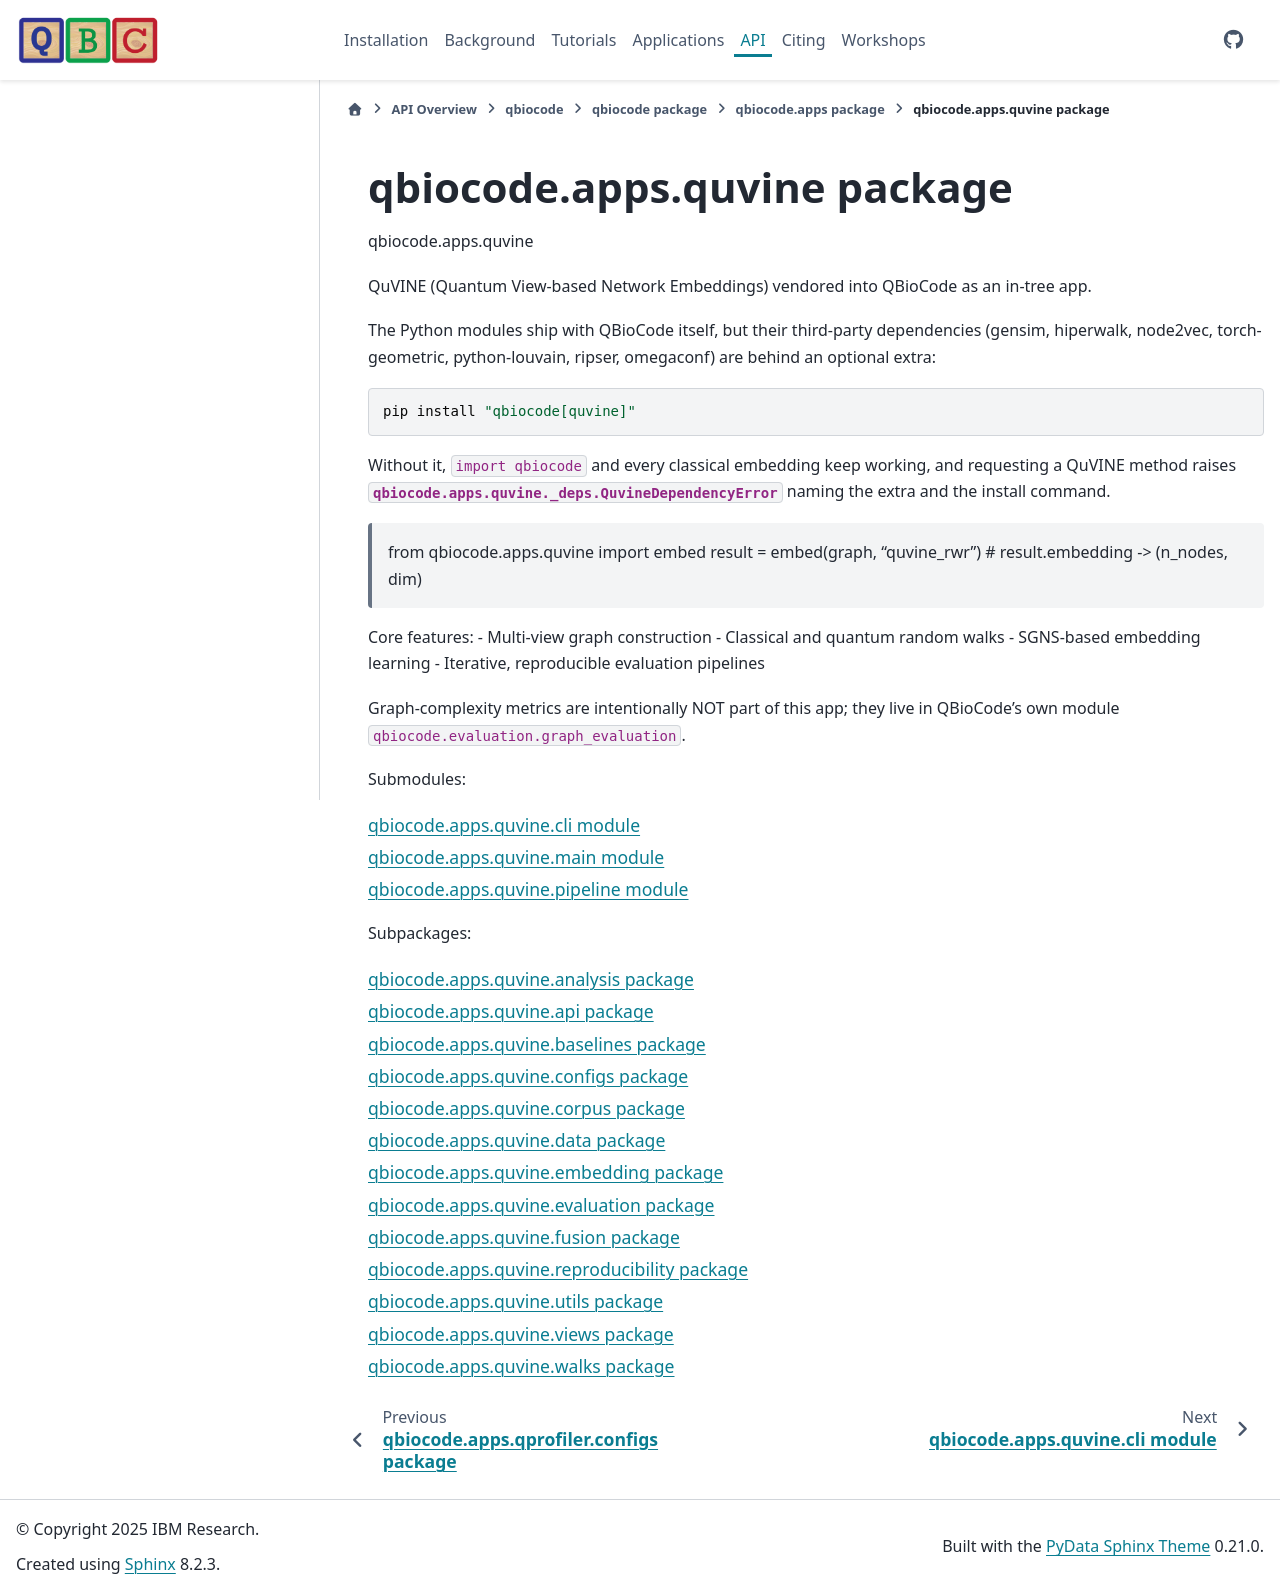

repository: qiskit-community/QBioCode · page: api/qbiocode.apps.quvine.html · generator: sphinx


:autogenerated:

qbiocode.apps.quvine package
============================

.. automodule:: qbiocode.apps.quvine
    


    Submodules:

    .. toctree::
       :maxdepth: 1

       qbiocode.apps.quvine.cli
       qbiocode.apps.quvine.main
       qbiocode.apps.quvine.pipeline

    Subpackages:

    .. toctree::
       :maxdepth: 1

       qbiocode.apps.quvine.analysis
       qbiocode.apps.quvine.api
       qbiocode.apps.quvine.baselines
       qbiocode.apps.quvine.configs
       qbiocode.apps.quvine.corpus
       qbiocode.apps.quvine.data
       qbiocode.apps.quvine.embedding
       qbiocode.apps.quvine.evaluation
       qbiocode.apps.quvine.fusion
       qbiocode.apps.quvine.reproducibility
       qbiocode.apps.quvine.utils
       qbiocode.apps.quvine.views
       qbiocode.apps.quvine.walks
